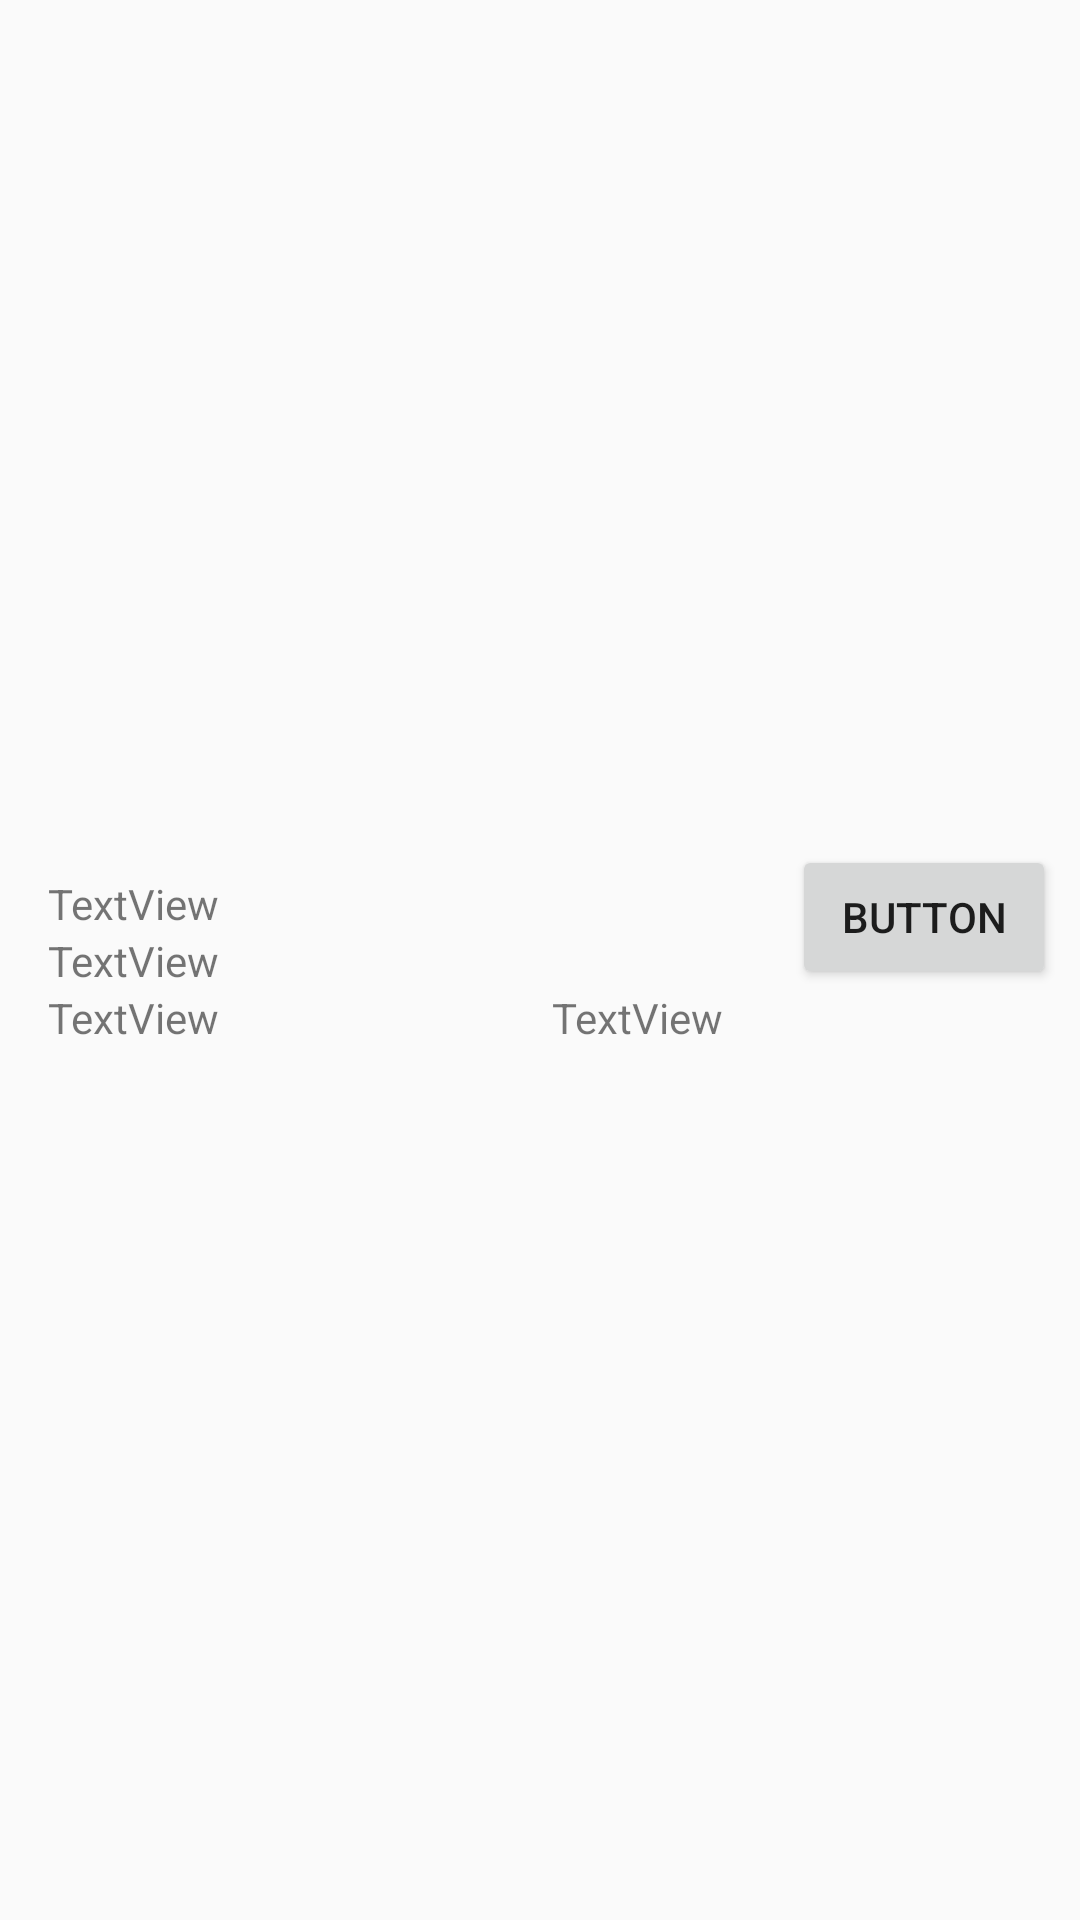

This screen was rendered from an Android layout file. Write that file and the resources it references.
<!-- AndroidManifest.xml: application theme AppTheme -->
<!-- res/layout/test.xml -->
<?xml version="1.0" encoding="utf-8"?>
<androidx.constraintlayout.widget.ConstraintLayout xmlns:android="http://schemas.android.com/apk/res/android"
    xmlns:app="http://schemas.android.com/apk/res-auto"
    xmlns:tools="http://schemas.android.com/tools"
    android:layout_width="match_parent"
    android:layout_height="match_parent">

    <TextView
        android:id="@+id/tvMainTabScannerItemDeviceName"
        android:layout_width="wrap_content"
        android:layout_height="wrap_content"
        android:layout_marginLeft="16dp"
        android:text="TextView"
        app:layout_constraintBottom_toTopOf="@+id/tvMainTabScannerItemDeviceAddress"
        app:layout_constraintLeft_toLeftOf="parent"
        app:layout_constraintStart_toStartOf="parent"
        app:layout_constraintTop_toTopOf="parent"
        app:layout_constraintVertical_chainStyle="packed" />

    <TextView
        android:id="@+id/tvMainTabScannerItemDeviceAddress"
        android:layout_width="wrap_content"
        android:layout_height="wrap_content"
        android:text="TextView"
        app:layout_constraintBottom_toTopOf="@+id/tvMainTabScannerItemDeviceBoundState"
        app:layout_constraintStart_toStartOf="@+id/tvMainTabScannerItemDeviceName"
        app:layout_constraintTop_toBottomOf="@+id/tvMainTabScannerItemDeviceName" />

    <TextView
        android:id="@+id/tvMainTabScannerItemDeviceBoundState"
        android:layout_width="wrap_content"
        android:layout_height="wrap_content"
        android:text="TextView"
        app:layout_constraintBottom_toBottomOf="parent"
        app:layout_constraintStart_toStartOf="@+id/tvMainTabScannerItemDeviceAddress"
        app:layout_constraintTop_toBottomOf="@+id/tvMainTabScannerItemDeviceAddress" />

    <Button
        android:id="@+id/btnMainTabScannerItemDeviceNametvMainTabScannerItemDeviceNametvMainTabScannerItemDeviceConnect"
        android:layout_width="wrap_content"
        android:layout_height="wrap_content"
        android:layout_marginEnd="8dp"
        android:text="Button"
        app:layout_constraintBottom_toTopOf="@+id/tvMainTabScannerItemDeviceBoundState"
        app:layout_constraintEnd_toEndOf="parent" />

    <TextView
        android:id="@+id/tvMainTabScannerItemDeviceRSSI"
        android:layout_width="wrap_content"
        android:layout_height="wrap_content"
        android:layout_marginEnd="8dp"
        android:layout_marginStart="8dp"
        android:text="TextView"
        app:layout_constraintEnd_toEndOf="@+id/btnMainTabScannerItemDeviceNametvMainTabScannerItemDeviceNametvMainTabScannerItemDeviceConnect"
        app:layout_constraintRight_toRightOf="parent"
        app:layout_constraintStart_toEndOf="@+id/tvMainTabScannerItemDeviceBoundState"
        app:layout_constraintTop_toBottomOf="@+id/btnMainTabScannerItemDeviceNametvMainTabScannerItemDeviceNametvMainTabScannerItemDeviceConnect" />
</androidx.constraintlayout.widget.ConstraintLayout>
<!-- resources referenced by this layout -->
<resources>
  <style name="AppTheme" parent="Theme.AppCompat.Light.NoActionBar">
          <item name="colorPrimary">@color/colorPrimary</item>
          <item name="colorPrimaryDark">@color/colorPrimaryDark</item>
          <item name="colorAccent">@color/colorAccent</item>
      </style>
  <color name="colorPrimary">#03A9F4</color>
  <color name="colorPrimaryDark">#0288D1</color>
  <color name="colorAccent">#0288D1</color>
</resources>
